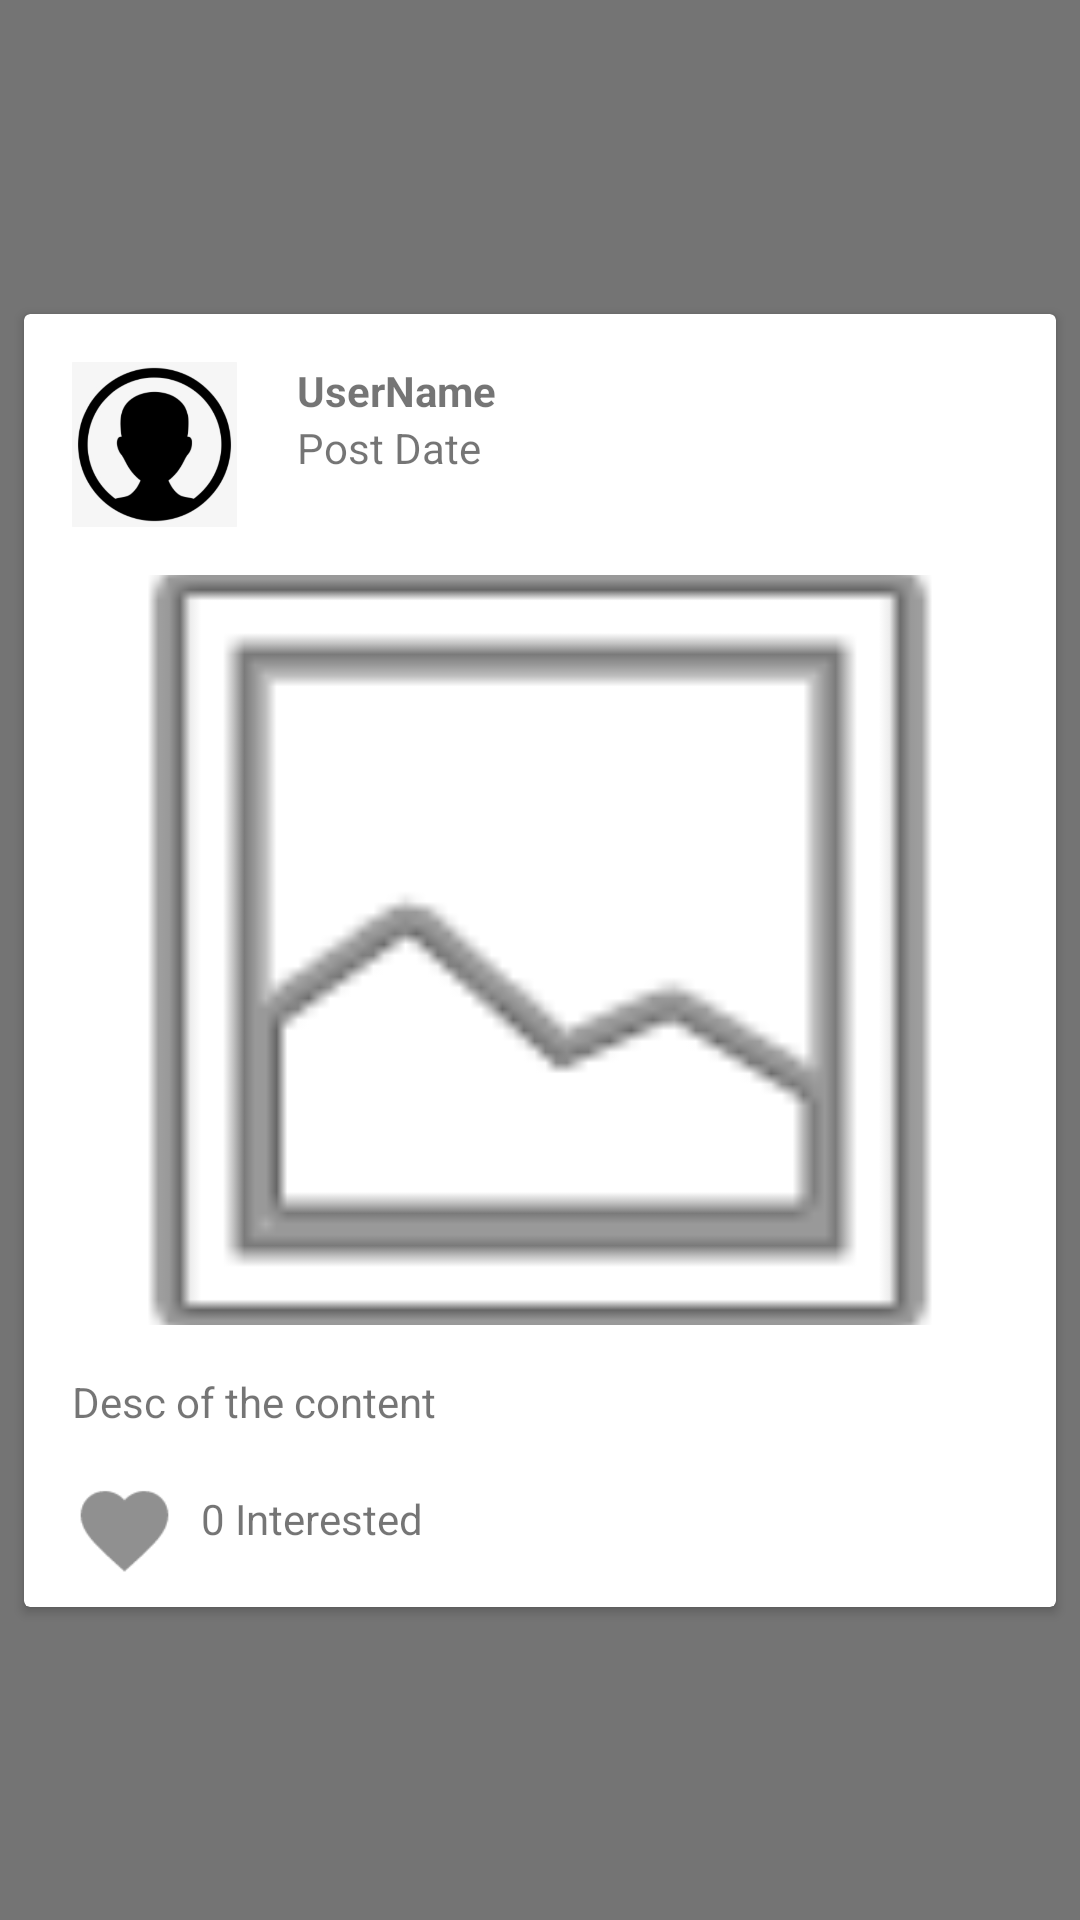

Produce the Android XML layout that renders to this screen, including the resource entries it uses.
<!-- AndroidManifest.xml: application theme Theme.VITSpotlight -->
<!-- res/layout/post_list_item.xml -->
<?xml version="1.0" encoding="utf-8"?>
<androidx.constraintlayout.widget.ConstraintLayout xmlns:android="http://schemas.android.com/apk/res/android"
    xmlns:app="http://schemas.android.com/apk/res-auto"
    xmlns:tools="http://schemas.android.com/tools"
    android:layout_width="match_parent"
    android:layout_height="wrap_content"
    android:background="@color/likeBtnGray">


    <androidx.cardview.widget.CardView
        android:id="@+id/main_post"
        android:layout_width="0dp"
        android:layout_height="wrap_content"
        android:layout_marginStart="8dp"
        android:layout_marginLeft="8dp"
        android:layout_marginTop="8dp"
        android:layout_marginEnd="8dp"
        android:layout_marginRight="8dp"
        android:layout_marginBottom="8dp"
        app:layout_constraintBottom_toBottomOf="parent"
        app:layout_constraintEnd_toEndOf="parent"
        app:layout_constraintHorizontal_bias="0.0"
        app:layout_constraintStart_toStartOf="parent"
        app:layout_constraintTop_toTopOf="parent">

        <androidx.constraintlayout.widget.ConstraintLayout
            android:layout_width="match_parent"
            android:layout_height="wrap_content">

            <ImageView
                android:id="@+id/post_user_image"
                android:layout_width="55dp"
                android:layout_height="55dp"
                android:layout_marginStart="16dp"
                android:layout_marginLeft="16dp"
                android:layout_marginTop="16dp"
                app:layout_constraintStart_toStartOf="parent"
                app:layout_constraintTop_toTopOf="parent"
                app:srcCompat="@drawable/defaultprofile" />

            <TextView
                android:id="@+id/post_user_name"
                android:layout_width="wrap_content"
                android:layout_height="wrap_content"
                android:layout_marginStart="20dp"
                android:layout_marginLeft="20dp"
                android:layout_marginTop="16dp"
                android:text="UserName"
                android:textStyle="bold"
                app:layout_constraintStart_toEndOf="@+id/post_user_image"
                app:layout_constraintTop_toTopOf="parent" />

            <TextView
                android:id="@+id/post_date"
                android:layout_width="wrap_content"
                android:layout_height="wrap_content"
                android:layout_marginStart="20dp"
                android:layout_marginLeft="20dp"
                android:text="Post Date"
                app:layout_constraintStart_toEndOf="@+id/post_user_image"
                app:layout_constraintTop_toBottomOf="@+id/post_user_name" />

            <ImageView
                android:id="@+id/post_image"
                android:layout_width="0dp"
                android:layout_height="250dp"
                android:layout_marginTop="16dp"
                android:scaleType="centerCrop"
                app:layout_constraintEnd_toEndOf="parent"
                app:layout_constraintStart_toStartOf="parent"
                app:layout_constraintTop_toBottomOf="@+id/post_user_image"
                app:srcCompat="@android:drawable/ic_menu_gallery" />

            <TextView
                android:id="@+id/post_desc"
                android:layout_width="0dp"
                android:layout_height="wrap_content"
                android:layout_marginStart="16dp"
                android:layout_marginLeft="16dp"
                android:layout_marginTop="16dp"
                android:layout_marginEnd="16dp"
                android:layout_marginRight="16dp"
                android:autoLink="web"
                android:linksClickable="true"
                android:text="Desc of the content"
                app:layout_constraintEnd_toEndOf="parent"
                app:layout_constraintStart_toStartOf="parent"
                app:layout_constraintTop_toBottomOf="@+id/post_image" />

            <ImageView
                android:id="@+id/post_like_button"
                android:layout_width="35dp"
                android:layout_height="35dp"
                android:layout_marginStart="16dp"
                android:layout_marginLeft="16dp"
                android:layout_marginTop="16dp"
                android:layout_marginBottom="8dp"
                app:layout_constraintBottom_toBottomOf="parent"
                app:layout_constraintStart_toStartOf="parent"
                app:layout_constraintTop_toBottomOf="@+id/post_desc"
                app:layout_constraintVertical_bias="0.0"
                app:srcCompat="@drawable/action_like_gray" />

            <TextView
                android:id="@+id/post_like_count"
                android:layout_width="wrap_content"
                android:layout_height="wrap_content"
                android:layout_marginStart="8dp"
                android:layout_marginLeft="8dp"
                android:text="0 Interested"
                app:layout_constraintBottom_toBottomOf="parent"
                app:layout_constraintStart_toEndOf="@+id/post_like_button"
                app:layout_constraintTop_toBottomOf="@+id/post_desc" />

            <Button
                android:id="@+id/post_delete_btn"
                android:layout_width="wrap_content"
                android:layout_height="wrap_content"
                android:layout_marginTop="16dp"
                android:layout_marginEnd="16dp"
                android:layout_marginRight="16dp"
                android:layout_marginBottom="16dp"
                android:background="#FFFFFF"
                android:enabled="false"
                android:text="Delete Post"
                android:textAllCaps="false"
                android:textColor="#000000"
                android:visibility="invisible"
                app:backgroundTint="#FFFFFF"
                app:layout_constraintBottom_toTopOf="@+id/post_image"
                app:layout_constraintEnd_toEndOf="parent"
                app:layout_constraintTop_toTopOf="parent" />

            <ImageView
                android:id="@+id/postdel"
                android:layout_width="wrap_content"
                android:layout_height="wrap_content"
                android:layout_marginEnd="32dp"
                android:layout_marginRight="32dp"
                android:visibility="invisible"
                app:layout_constraintBottom_toTopOf="@+id/post_image"
                app:layout_constraintEnd_toEndOf="parent"
                app:layout_constraintTop_toTopOf="parent"
                app:srcCompat="@drawable/ic_baseline_delete_24" />

        </androidx.constraintlayout.widget.ConstraintLayout>

    </androidx.cardview.widget.CardView>

</androidx.constraintlayout.widget.ConstraintLayout>
<!-- resources referenced by this layout -->
<resources>
  <color name="likeBtnGray">#747474</color>
  <!-- drawable action_like_gray: png bitmap (drawable-hdpi, 336 bytes) -->
  <style name="Theme.VITSpotlight" parent="Theme.MaterialComponents.DayNight.NoActionBar">
          
          <item name="colorPrimary">@color/purple_500</item>
          <item name="colorPrimaryVariant">@color/purple_700</item>
          <item name="colorOnPrimary">@color/white</item>
          
          <item name="colorSecondary">@color/teal_200</item>
          <item name="colorSecondaryVariant">@color/teal_700</item>
          <item name="colorOnSecondary">@color/black</item>
          
          <item name="android:statusBarColor" tools:targetApi="l">?attr/colorPrimaryVariant</item>
          
      </style>
  <color name="purple_500">#FF6200EE</color>
  <color name="purple_700">#FF3700B3</color>
  <color name="white">#FFFFFFFF</color>
  <color name="teal_200">#FF03DAC5</color>
  <color name="teal_700">#FF018786</color>
  <color name="black">#FF000000</color>
</resources>
